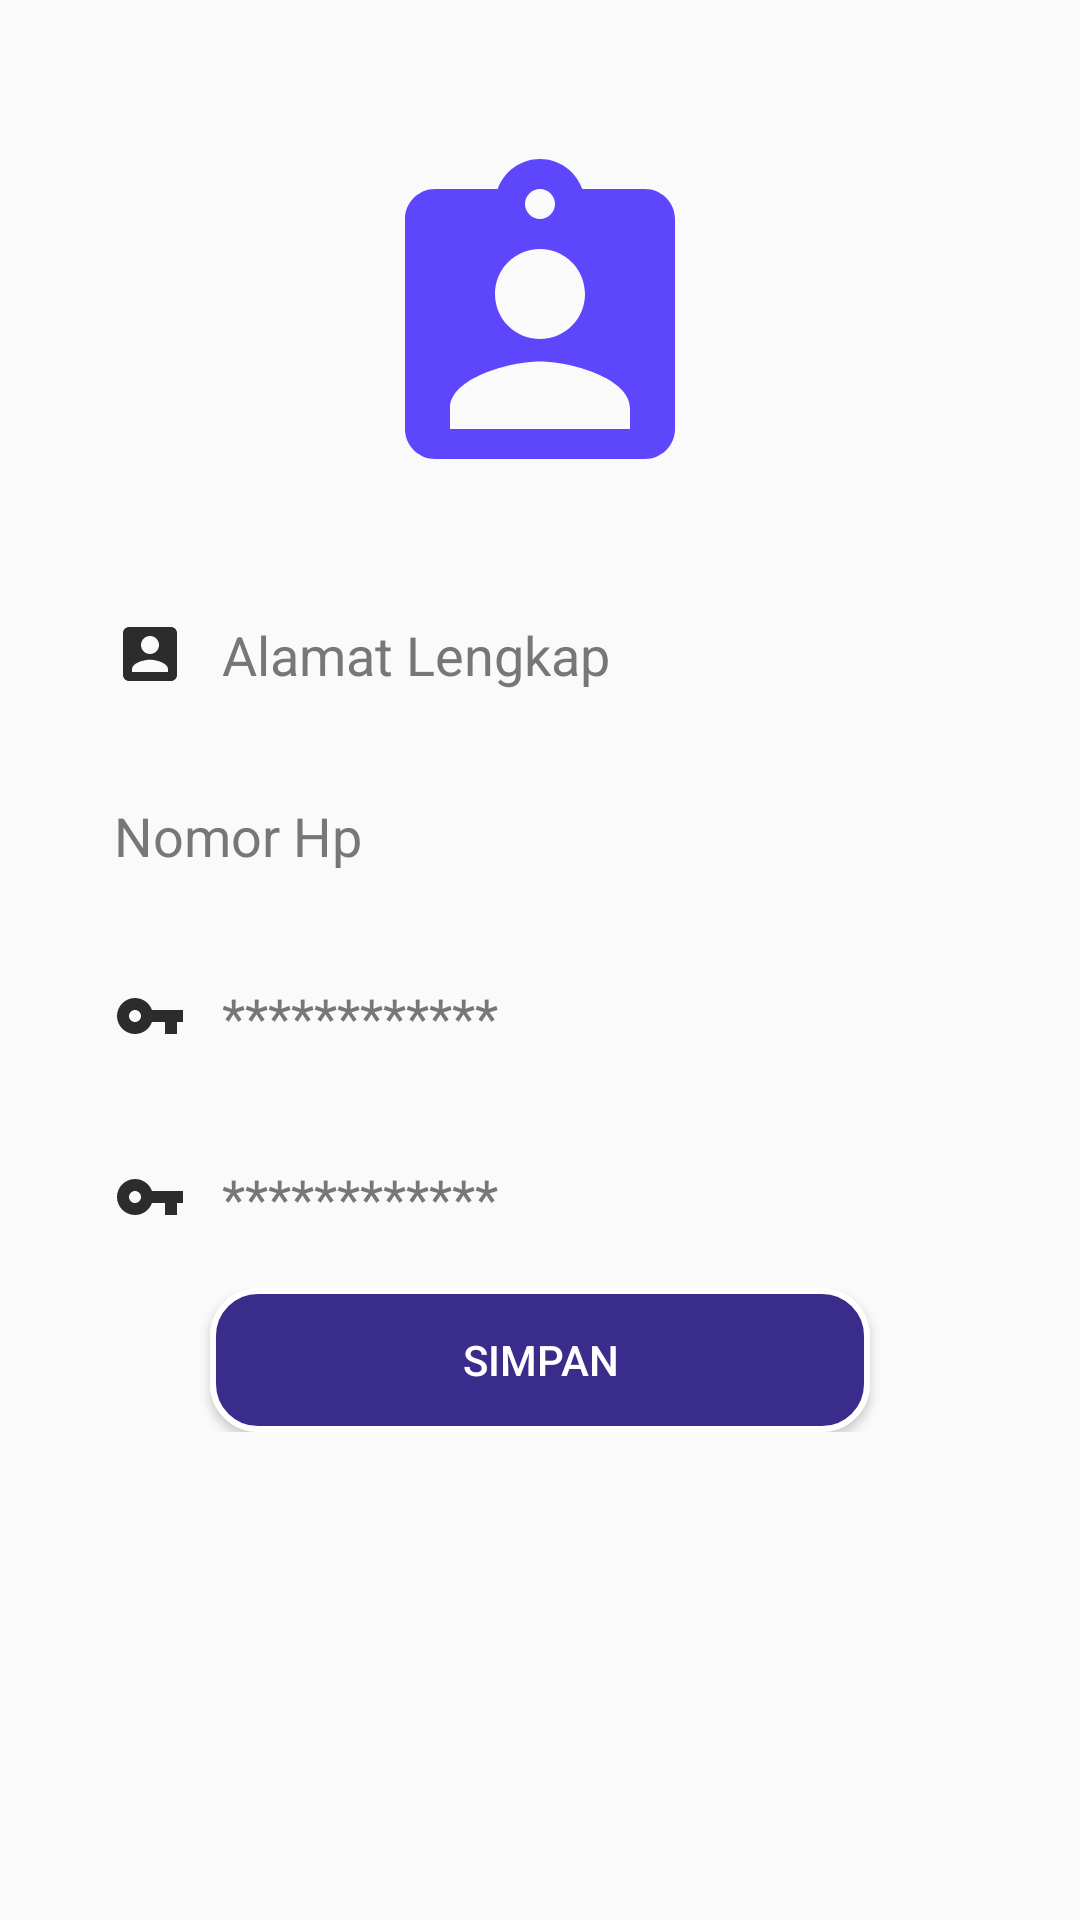

Produce the Android XML layout that renders to this screen, including the resource entries it uses.
<!-- AndroidManifest.xml: activity theme AppTheme -->
<!-- res/layout/activity_setting.xml -->
<?xml version="1.0" encoding="utf-8"?>
<LinearLayout
    xmlns:android="http://schemas.android.com/apk/res/android" android:layout_width="match_parent"
    android:layout_height="match_parent">
    <ScrollView
        android:layout_width="match_parent"
        android:layout_height="match_parent"
        >
        <LinearLayout
            android:layout_width="match_parent"
            android:layout_height="match_parent"
            android:orientation="vertical"
            android:paddingLeft="20dp"
            android:paddingRight="20dp"
            >
            <ImageView
                android:layout_width="240dp"
                android:layout_height="120dp"
                android:layout_gravity="center_horizontal"
                android:layout_marginTop="48dp"
                android:layout_marginBottom="10dp"
                android:src="@drawable/ic_assignment_ind_black_128dp"
                />
            <EditText
                android:id="@+id/tx_setting_address"
                android:layout_width="match_parent"
                android:layout_height="wrap_content"
                android:inputType="textLongMessage"
                android:ems="10"
                android:background="@color/transparant"
                android:drawablePadding="12dp"
                android:padding="18dp"
                android:hint="Alamat Lengkap"
                android:textColorHint="#777"
                android:layout_marginTop="10dp"
                android:drawableLeft="@drawable/ic_account_box_gray_24dp"
                />

            <EditText
                android:id="@+id/tx_setting_hp"
                android:layout_width="match_parent"
                android:layout_height="wrap_content"
                android:inputType="phone"
                android:ems="10"
                android:background="@color/transparant"
                android:drawablePadding="12dp"
                android:padding="18dp"
                android:hint="Nomor Hp"
                android:textColorHint="#777"
                android:drawableLeft="@drawable/ic_local_phone_black_24dp"
                />

            <EditText
                android:id="@+id/tx_setting_password"
                android:layout_width="match_parent"
                android:layout_height="wrap_content"
                android:inputType="textPassword"
                android:ems="10"
                android:background="@color/transparant"
                android:drawablePadding="12dp"
                android:padding="18dp"
                android:hint="************"
                android:textColorHint="#777"
                android:drawableLeft="@drawable/ic_vpn_key_gray_24dp"
                />
            <EditText
                android:id="@+id/tx_setting_password2"
                android:layout_width="match_parent"
                android:layout_height="wrap_content"
                android:inputType="textPassword"
                android:ems="10"
                android:background="@color/transparant"
                android:drawablePadding="12dp"
                android:padding="18dp"
                android:hint="************"
                android:textColorHint="#777"
                android:drawableLeft="@drawable/ic_vpn_key_gray_24dp"
                />
            <RelativeLayout
                android:id="@+id/relativelayout1"
                android:layout_width="240dp"
                android:layout_height="wrap_content"
                android:layout_alignParentBottom="true"
                android:layout_centerHorizontal="true"
                android:layout_gravity="center_horizontal"
                android:layout_marginBottom="10dp"
                android:orientation="horizontal">

                <Button
                    android:id="@+id/btn_setting_proc"
                    android:layout_width="match_parent"
                    android:layout_height="wrap_content"
                    android:layout_marginLeft="10dp"
                    android:layout_marginRight="10dp"
                    android:background="@drawable/background_button_login"
                    android:padding="10dp"
                    android:paddingBottom="10dp"
                    android:text="Simpan"
                    android:textColor="#fff" />

            </RelativeLayout>
        </LinearLayout>

    </ScrollView>

</LinearLayout>
<!-- resources referenced by this layout -->
<resources>
  <color name="transparant">#00000000</color>
  <!-- drawable background_button_login (drawable) -->
  <?xml version="1.0" encoding="utf-8"?>
  <shape
      xmlns:android="http://schemas.android.com/apk/res/android">
      <stroke
          android:width="2dp"
          android:color="#ffffff"/>
      <corners
          android:radius="15dp">
  
      </corners>
      <padding
          android:left="2dp"
          android:right="2dp"
          android:top="2dp"
          android:bottom="2dp"/>
      <solid android:color="@color/colorPrimaryDark"/>
  </shape>
  <!-- drawable ic_account_box_gray_24dp (drawable) -->
  <vector android:height="24dp" android:tint="#2C2C2C"
      android:viewportHeight="24.0" android:viewportWidth="24.0"
      android:width="24dp" xmlns:android="http://schemas.android.com/apk/res/android">
      <path android:fillColor="#FF000000" android:pathData="M3,5v14c0,1.1 0.89,2 2,2h14c1.1,0 2,-0.9 2,-2L21,5c0,-1.1 -0.9,-2 -2,-2L5,3c-1.11,0 -2,0.9 -2,2zM15,9c0,1.66 -1.34,3 -3,3s-3,-1.34 -3,-3 1.34,-3 3,-3 3,1.34 3,3zM6,17c0,-2 4,-3.1 6,-3.1s6,1.1 6,3.1v1L6,18v-1z"/>
  </vector>
  <!-- drawable ic_assignment_ind_black_128dp (drawable) -->
  <vector android:height="128dp" android:tint="#5E46FC"
      android:viewportHeight="24.0" android:viewportWidth="24.0"
      android:width="128dp" xmlns:android="http://schemas.android.com/apk/res/android">
      <path android:fillColor="#FF000000" android:pathData="M19,3h-4.18C14.4,1.84 13.3,1 12,1c-1.3,0 -2.4,0.84 -2.82,2L5,3c-1.1,0 -2,0.9 -2,2v14c0,1.1 0.9,2 2,2h14c1.1,0 2,-0.9 2,-2L21,5c0,-1.1 -0.9,-2 -2,-2zM12,3c0.55,0 1,0.45 1,1s-0.45,1 -1,1 -1,-0.45 -1,-1 0.45,-1 1,-1zM12,7c1.66,0 3,1.34 3,3s-1.34,3 -3,3 -3,-1.34 -3,-3 1.34,-3 3,-3zM18,19L6,19v-1.4c0,-2 4,-3.1 6,-3.1s6,1.1 6,3.1L18,19z"/>
  </vector>
  <!-- drawable ic_vpn_key_gray_24dp (drawable) -->
  <vector android:height="24dp" android:tint="#2C2C2C"
      android:viewportHeight="24.0" android:viewportWidth="24.0"
      android:width="24dp" xmlns:android="http://schemas.android.com/apk/res/android">
      <path android:fillColor="#FF000000" android:pathData="M12.65,10C11.83,7.67 9.61,6 7,6c-3.31,0 -6,2.69 -6,6s2.69,6 6,6c2.61,0 4.83,-1.67 5.65,-4H17v4h4v-4h2v-4H12.65zM7,14c-1.1,0 -2,-0.9 -2,-2s0.9,-2 2,-2 2,0.9 2,2 -0.9,2 -2,2z"/>
  </vector>
  <style name="AppTheme" parent="Theme.AppCompat.Light.DarkActionBar">
          
          <item name="colorPrimary">@color/colorPrimary</item>
          <item name="colorPrimaryDark">@color/colorPrimaryDark</item>
          <item name="colorAccent">@color/colorAccent</item>
      </style>
  <color name="colorPrimaryDark">#392C8B</color>
  <color name="colorPrimary">#5E46FC</color>
  <color name="colorAccent">#D81B60</color>
</resources>
